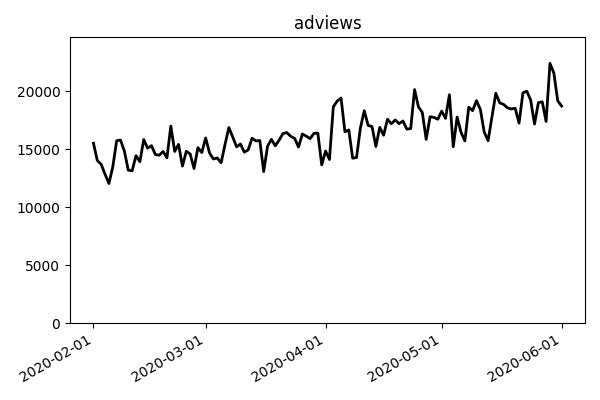

Values plotted in this chart, from the file beside it:
event_date, n_event
2020-02-01, 15521
2020-02-02, 14028
2020-02-03, 13701
2020-02-04, 12842
2020-02-05, 12049
2020-02-06, 13482
2020-02-07, 15740
2020-02-08, 15796
2020-02-09, 14842
2020-02-10, 13200
2020-02-11, 13143
2020-02-12, 14451
2020-02-13, 13928
2020-02-14, 15841
2020-02-15, 15098
2020-02-16, 15316
2020-02-17, 14545
2020-02-18, 14489
2020-02-19, 14807
2020-02-20, 14264
2020-02-21, 16999
2020-02-22, 14815
2020-02-23, 15417
2020-02-24, 13547
2020-02-25, 14828
2020-02-26, 14594
2020-02-27, 13336
2020-02-28, 15145
2020-02-29, 14713
2020-03-01, 15978
2020-03-02, 14693
2020-03-03, 14166
2020-03-04, 14250
2020-03-05, 13834
2020-03-06, 15404
2020-03-07, 16874
2020-03-08, 16063
2020-03-09, 15208
2020-03-10, 15453
2020-03-11, 14745
2020-03-12, 14950
2020-03-13, 15951
2020-03-14, 15719
2020-03-15, 15760
2020-03-16, 13077
2020-03-17, 15259
2020-03-18, 15855
2020-03-19, 15296
2020-03-20, 15798
2020-03-21, 16363
2020-03-22, 16437
2020-03-23, 16112
2020-03-24, 15946
2020-03-25, 15191
2020-03-26, 16316
2020-03-27, 16133
2020-03-28, 15917
2020-03-29, 16376
2020-03-30, 16393
2020-03-31, 13652
... 62 more rows
